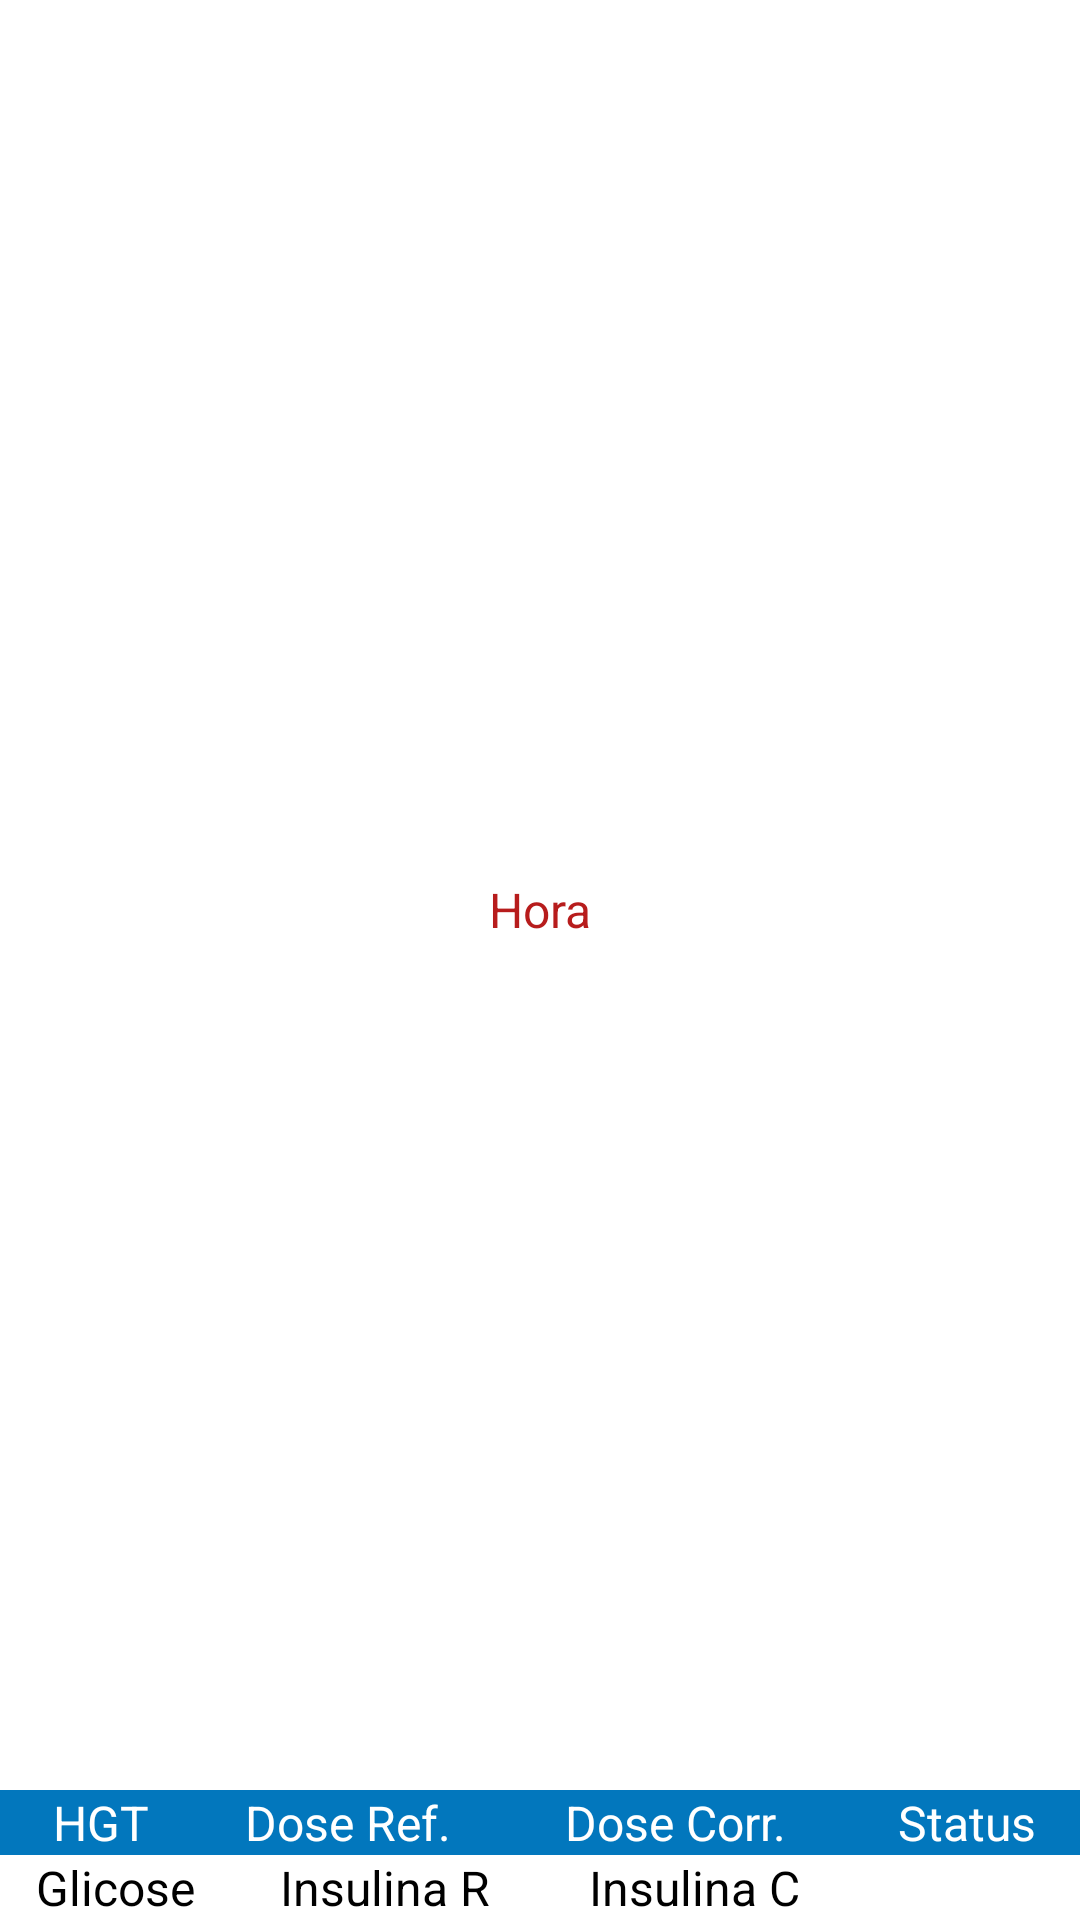

Produce the Android XML layout that renders to this screen, including the resource entries it uses.
<!-- AndroidManifest.xml: application theme Theme.ProjetoGnote -->
<!-- res/layout/adapter_lista.xml -->
<?xml version="1.0" encoding="utf-8"?>
<LinearLayout xmlns:android="http://schemas.android.com/apk/res/android"
    android:layout_width="match_parent"
    android:layout_height="wrap_content"
    android:orientation="vertical">

    <TextView
        android:id="@+id/tv_hora"
        android:layout_width="match_parent"
        android:layout_height="25dp"
        android:layout_weight="1"
        android:gravity="center"
        android:textSize="16sp"
        android:layout_marginTop="10sp"
        android:text="Hora"
        android:textColor="@color/red_gnote"/>

    <LinearLayout
        android:layout_width="match_parent"
        android:layout_height="wrap_content"
        android:layout_gravity="center"
        android:orientation="horizontal">

        <TextView
            android:id="@+id/tv_glicose_texto"
            android:layout_width="6dp"
            android:layout_height="wrap_content"
            android:layout_weight="1"
            android:gravity="center"
            android:text="HGT"
            android:textSize="16sp"
            android:background="@color/blue_gnote"
            android:textColor="@color/white" />

        <TextView
            android:id="@+id/tv_insulinafixa_texto"
            android:layout_width="36dp"
            android:layout_height="match_parent"
            android:layout_weight="1"
            android:background="@color/blue_gnote"
            android:gravity="center"
            android:text="Dose Ref."
            android:textColor="@color/white"
            android:textSize="16sp" />

        <TextView
            android:id="@+id/tv_insulinacorrecao_texto"
            android:layout_width="120dp"
            android:layout_height="match_parent"
            android:background="@color/blue_gnote"
            android:gravity="center"
            android:text="Dose Corr."
            android:textColor="@color/white"
            android:textSize="16sp" />

        <TextView
            android:id="@+id/tv_etiqueta_texto"
            android:layout_width="75dp"
            android:layout_height="wrap_content"
            android:background="@color/blue_gnote"
            android:gravity="center"
            android:text="Status"
            android:textColor="@color/white"
            android:textSize="16sp" />


    </LinearLayout>

    <LinearLayout
        android:layout_width="match_parent"
        android:layout_height="wrap_content"
        android:orientation="horizontal">

        <TextView
            android:id="@+id/tv_glicose"
            android:layout_width="8dp"
            android:layout_height="match_parent"
            android:layout_weight="1"
            android:gravity="center"
            android:text="Glicose"
            android:textAlignment="center"
            android:textColor="@color/black"
            android:textSize="16sp" />

        <TextView
            android:id="@+id/tv_insulina_refeicao"
            android:layout_width="34dp"
            android:layout_height="match_parent"
            android:layout_weight="1"
            android:gravity="center"
            android:text="Insulina R"
            android:textColor="@color/black"
            android:textSize="16sp" />

        <TextView
            android:id="@+id/tv_insulina_correcao"
            android:layout_width="34dp"
            android:layout_height="match_parent"
            android:layout_weight="1"
            android:gravity="center"
            android:text="Insulina C"
            android:textColor="@color/black"
            android:textSize="16sp" />

        <ImageView
            android:id="@+id/iv_etiqueta"
            android:layout_width="77dp"
            android:layout_height="match_parent"/>
    </LinearLayout>

</LinearLayout>
<!-- resources referenced by this layout -->
<resources>
  <color name="black">#FF000000</color>
  <color name="blue_gnote">#0277BD</color>
  <color name="red_gnote">#B71C1C</color>
  <color name="white">#FFFFFFFF</color>
  <style name="Theme.ProjetoGnote" parent="Theme.MaterialComponents.DayNight.NoActionBar">
          
          <item name="colorPrimary">@color/red_gnote</item>
          <item name="colorPrimaryVariant">@color/black</item>
          <item name="colorOnPrimary">@color/white_smoke</item>
          
          <item name="colorSecondary">#0277BD</item>
          <item name="colorSecondaryVariant">@color/teal_700</item>
          <item name="colorOnSecondary">@color/black</item>
          
          <item name="android:statusBarColor" tools:targetApi="l">?attr/colorPrimaryVariant</item>
          
      </style>
  <color name="white_smoke">#F5F5F5</color>
  <color name="teal_700">#FF018786</color>
</resources>
